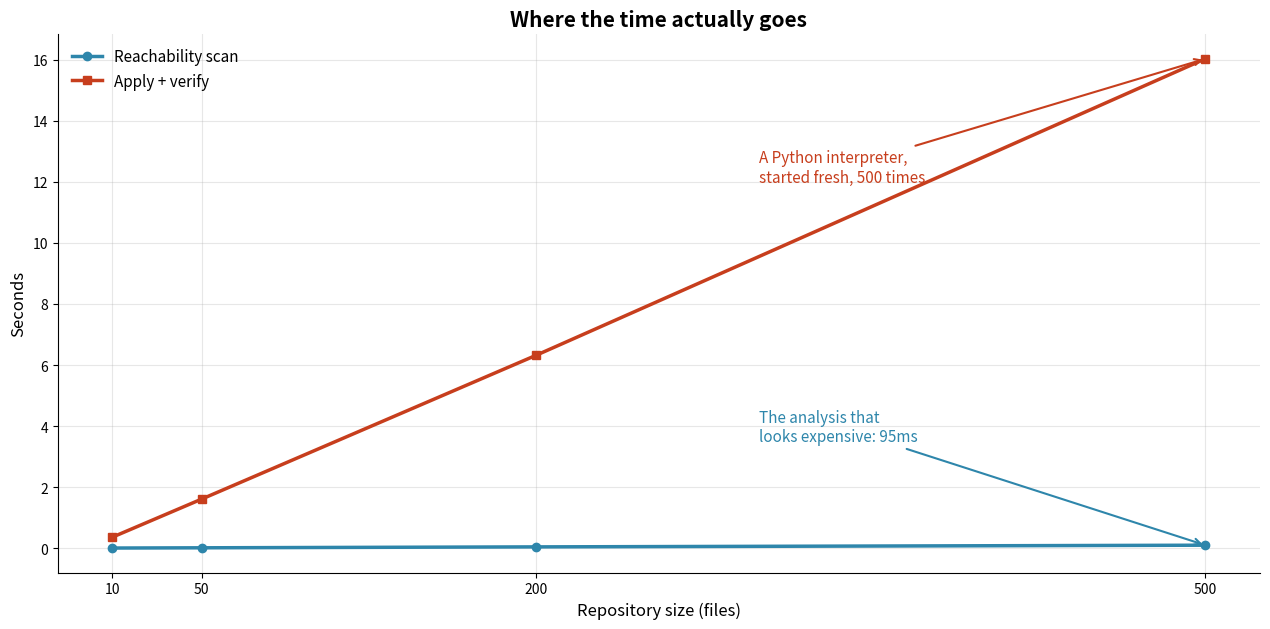
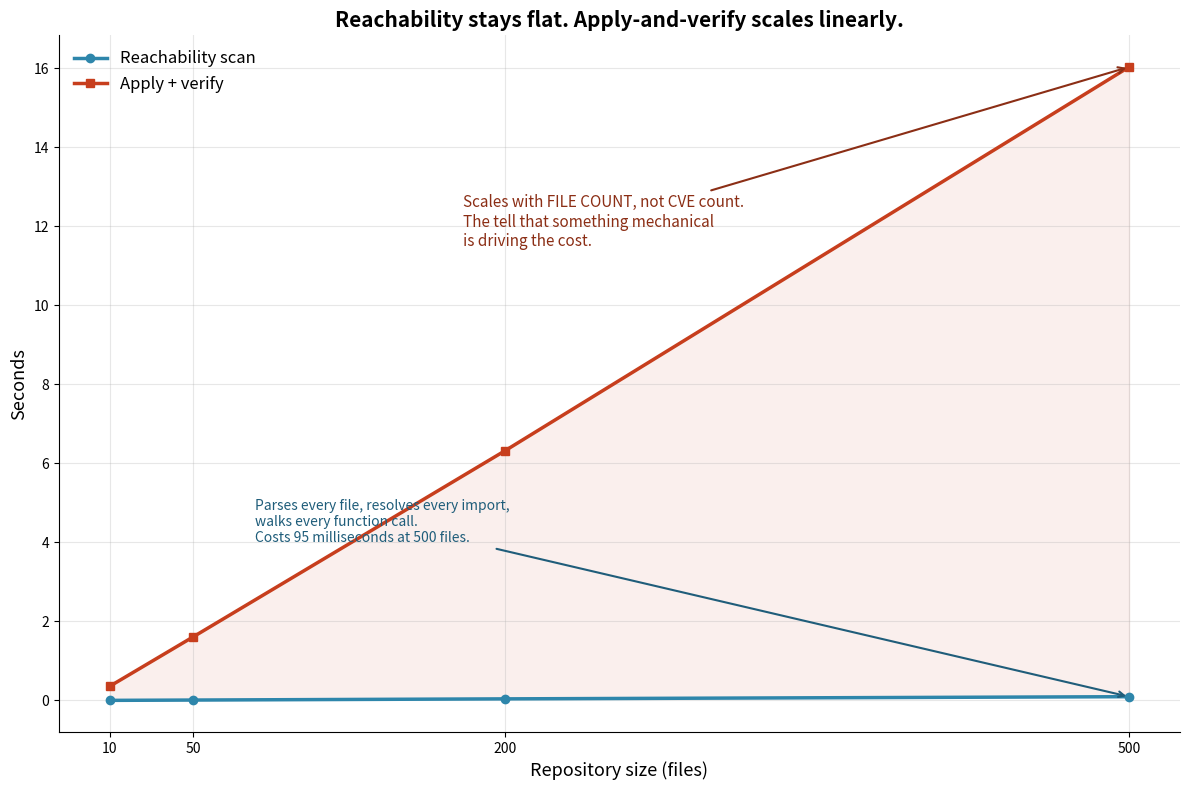

These charts were generated, in order, by the following Python code:
#!/usr/bin/env python3
import matplotlib.pyplot as plt

files = [10, 50, 200, 500]
reachability = [0.002, 0.010, 0.040, 0.095]
apply_verify = [0.359, 1.606, 6.320, 16.034]

# Featured image (1280x640)
fig, ax = plt.subplots(figsize=(12.8, 6.4), dpi=100)
ax.plot(files, reachability, marker="o", linewidth=2.5, color="#2E86AB", label="Reachability scan")
ax.plot(files, apply_verify, marker="s", linewidth=2.5, color="#C73E1D", label="Apply + verify")
ax.annotate(
    "A Python interpreter,\nstarted fresh, 500 times",
    xy=(500, 16.034),
    xytext=(300, 12),
    fontsize=11,
    color="#C73E1D",
    arrowprops=dict(arrowstyle="->", color="#C73E1D", lw=1.5),
)
ax.annotate(
    "The analysis that\nlooks expensive: 95ms",
    xy=(500, 0.095),
    xytext=(300, 3.5),
    fontsize=11,
    color="#2E86AB",
    arrowprops=dict(arrowstyle="->", color="#2E86AB", lw=1.5),
)
ax.set_xlabel("Repository size (files)", fontsize=12)
ax.set_ylabel("Seconds", fontsize=12)
ax.set_title("Where the time actually goes", fontsize=15, fontweight="bold")
ax.legend(loc="upper left", fontsize=11, frameon=False)
ax.grid(True, alpha=0.3)
ax.set_xticks(files)
ax.spines["top"].set_visible(False)
ax.spines["right"].set_visible(False)
plt.tight_layout()
plt.savefig("profiling_featured.png", dpi=100, bbox_inches="tight")
print("Wrote profiling_featured.png")
plt.close()

# Full in-article version (1200x800)
fig, ax = plt.subplots(figsize=(12, 8), dpi=100)
ax.plot(files, reachability, marker="o", linewidth=2.5, color="#2E86AB", label="Reachability scan")
ax.plot(files, apply_verify, marker="s", linewidth=2.5, color="#C73E1D", label="Apply + verify")
ax.fill_between(files, reachability, apply_verify, alpha=0.08, color="#C73E1D")
ax.annotate(
    "Scales with FILE COUNT, not CVE count.\nThe tell that something mechanical\nis driving the cost.",
    xy=(500, 16.034),
    xytext=(180, 11.5),
    fontsize=11,
    color="#8B2E15",
    arrowprops=dict(arrowstyle="->", color="#8B2E15", lw=1.5),
)
ax.annotate(
    "Parses every file, resolves every import,\nwalks every function call.\nCosts 95 milliseconds at 500 files.",
    xy=(500, 0.095),
    xytext=(80, 4),
    fontsize=10,
    color="#1F5D7A",
    arrowprops=dict(arrowstyle="->", color="#1F5D7A", lw=1.5),
)
ax.set_xlabel("Repository size (files)", fontsize=13)
ax.set_ylabel("Seconds", fontsize=13)
ax.set_title(
    "Reachability stays flat. Apply-and-verify scales linearly.", fontsize=15, fontweight="bold"
)
ax.legend(loc="upper left", fontsize=12, frameon=False)
ax.grid(True, alpha=0.3)
ax.set_xticks(files)
ax.spines["top"].set_visible(False)
ax.spines["right"].set_visible(False)
plt.tight_layout()
plt.savefig("profiling_full.png", dpi=100, bbox_inches="tight")
print("Wrote profiling_full.png")
plt.close()
